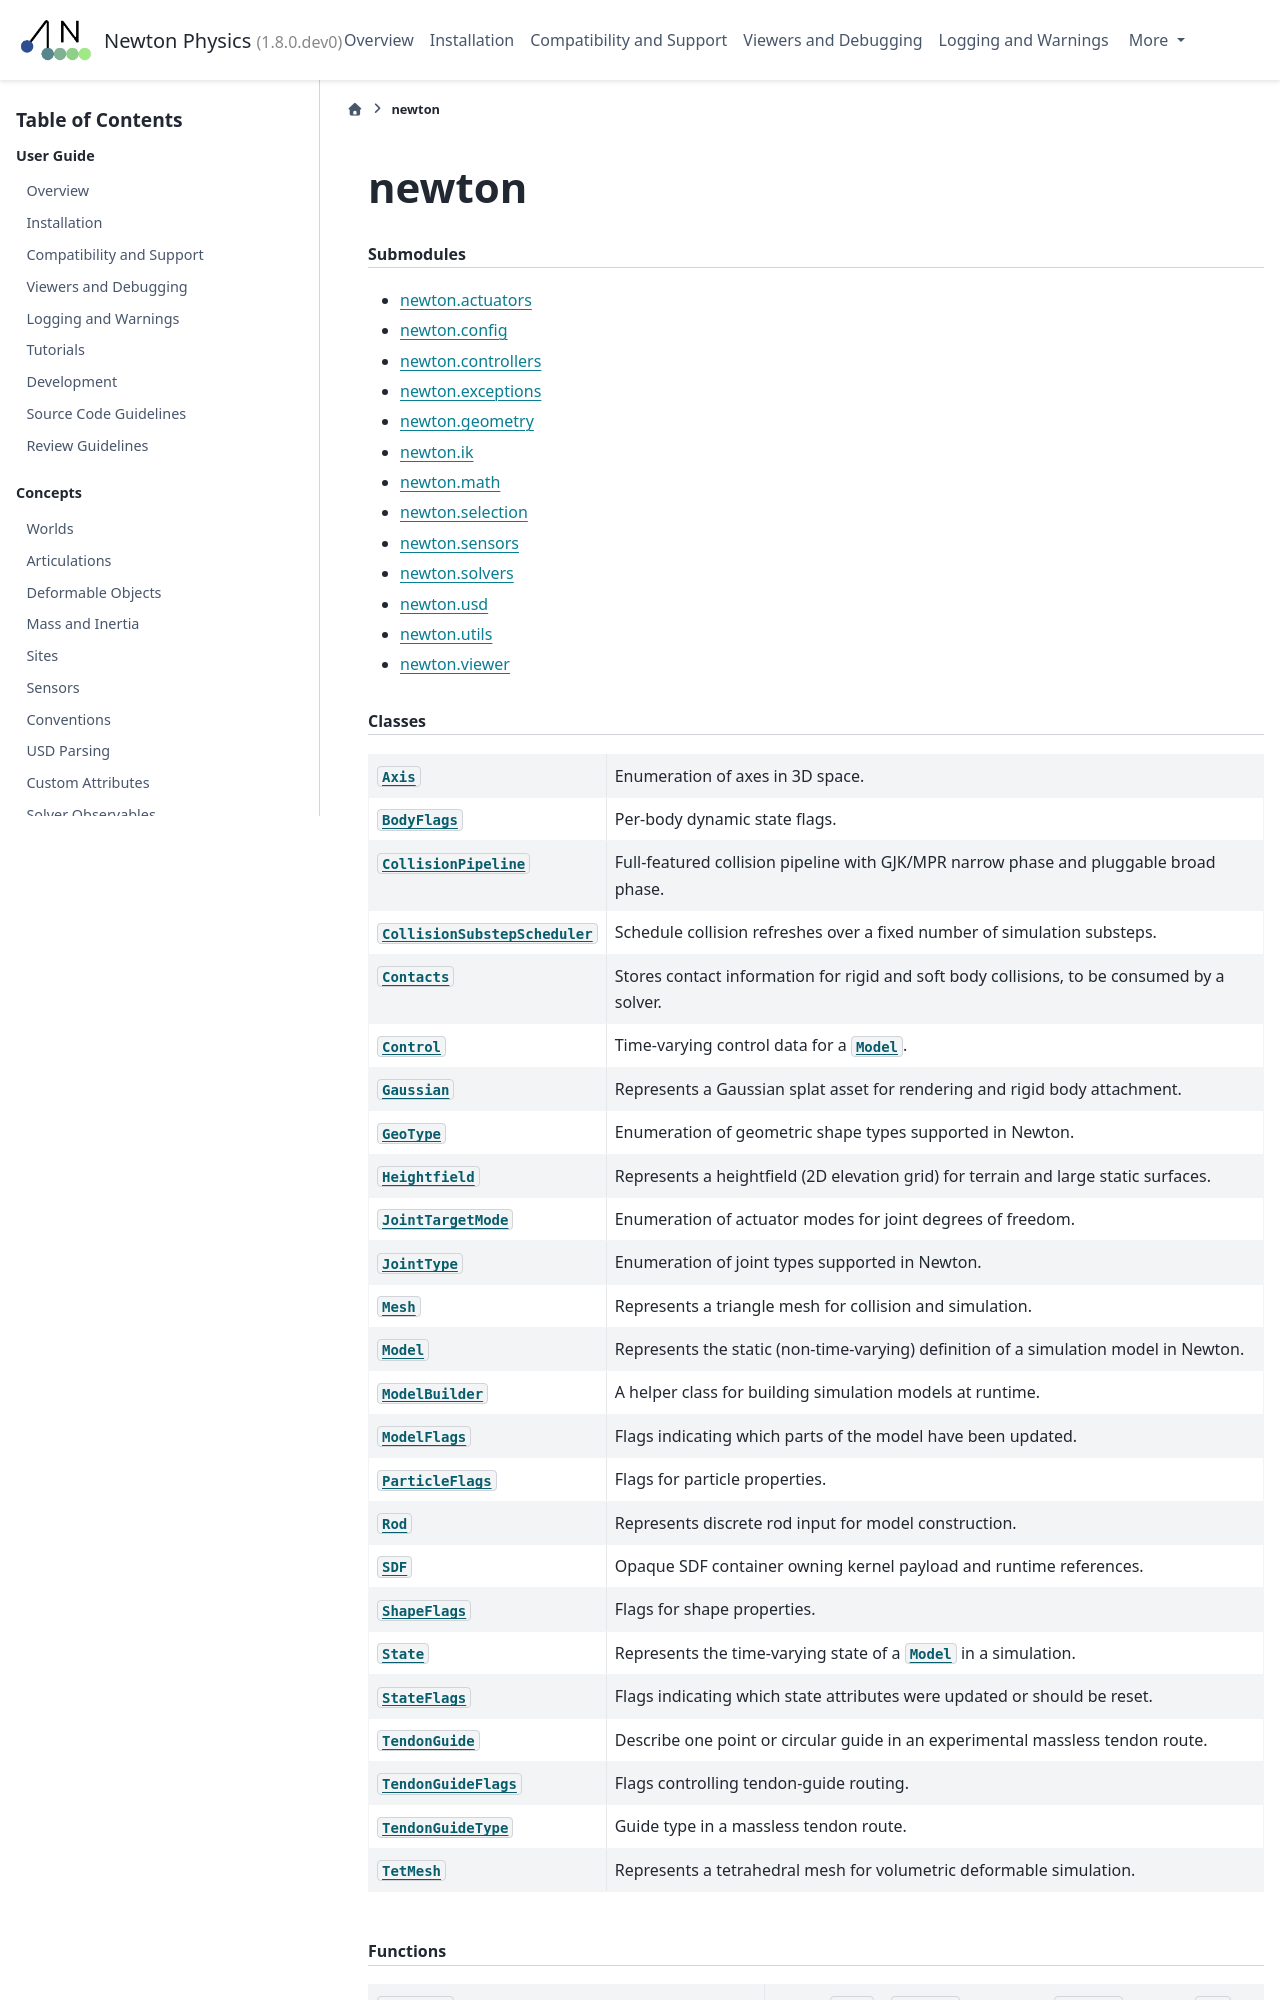

repository: shi-eric/newton · page: latest/api/newton.html · generator: sphinx

.. SPDX-FileCopyrightText: Copyright (c) 2025 The Newton Developers
.. SPDX-License-Identifier: CC-BY-4.0

newton
======

.. py:module:: newton
.. currentmodule:: newton

.. rubric:: Submodules

- :doc:`newton.actuators <newton_actuators>`
- :doc:`newton.config <newton_config>`
- :doc:`newton.controllers <newton_controllers>`
- :doc:`newton.exceptions <newton_exceptions>`
- :doc:`newton.geometry <newton_geometry>`
- :doc:`newton.ik <newton_ik>`
- :doc:`newton.math <newton_math>`
- :doc:`newton.selection <newton_selection>`
- :doc:`newton.sensors <newton_sensors>`
- :doc:`newton.solvers <newton_solvers>`
- :doc:`newton.usd <newton_usd>`
- :doc:`newton.utils <newton_utils>`
- :doc:`newton.viewer <newton_viewer>`

.. rubric:: Classes

.. autosummary::
   :toctree: _generated
   :nosignatures:
